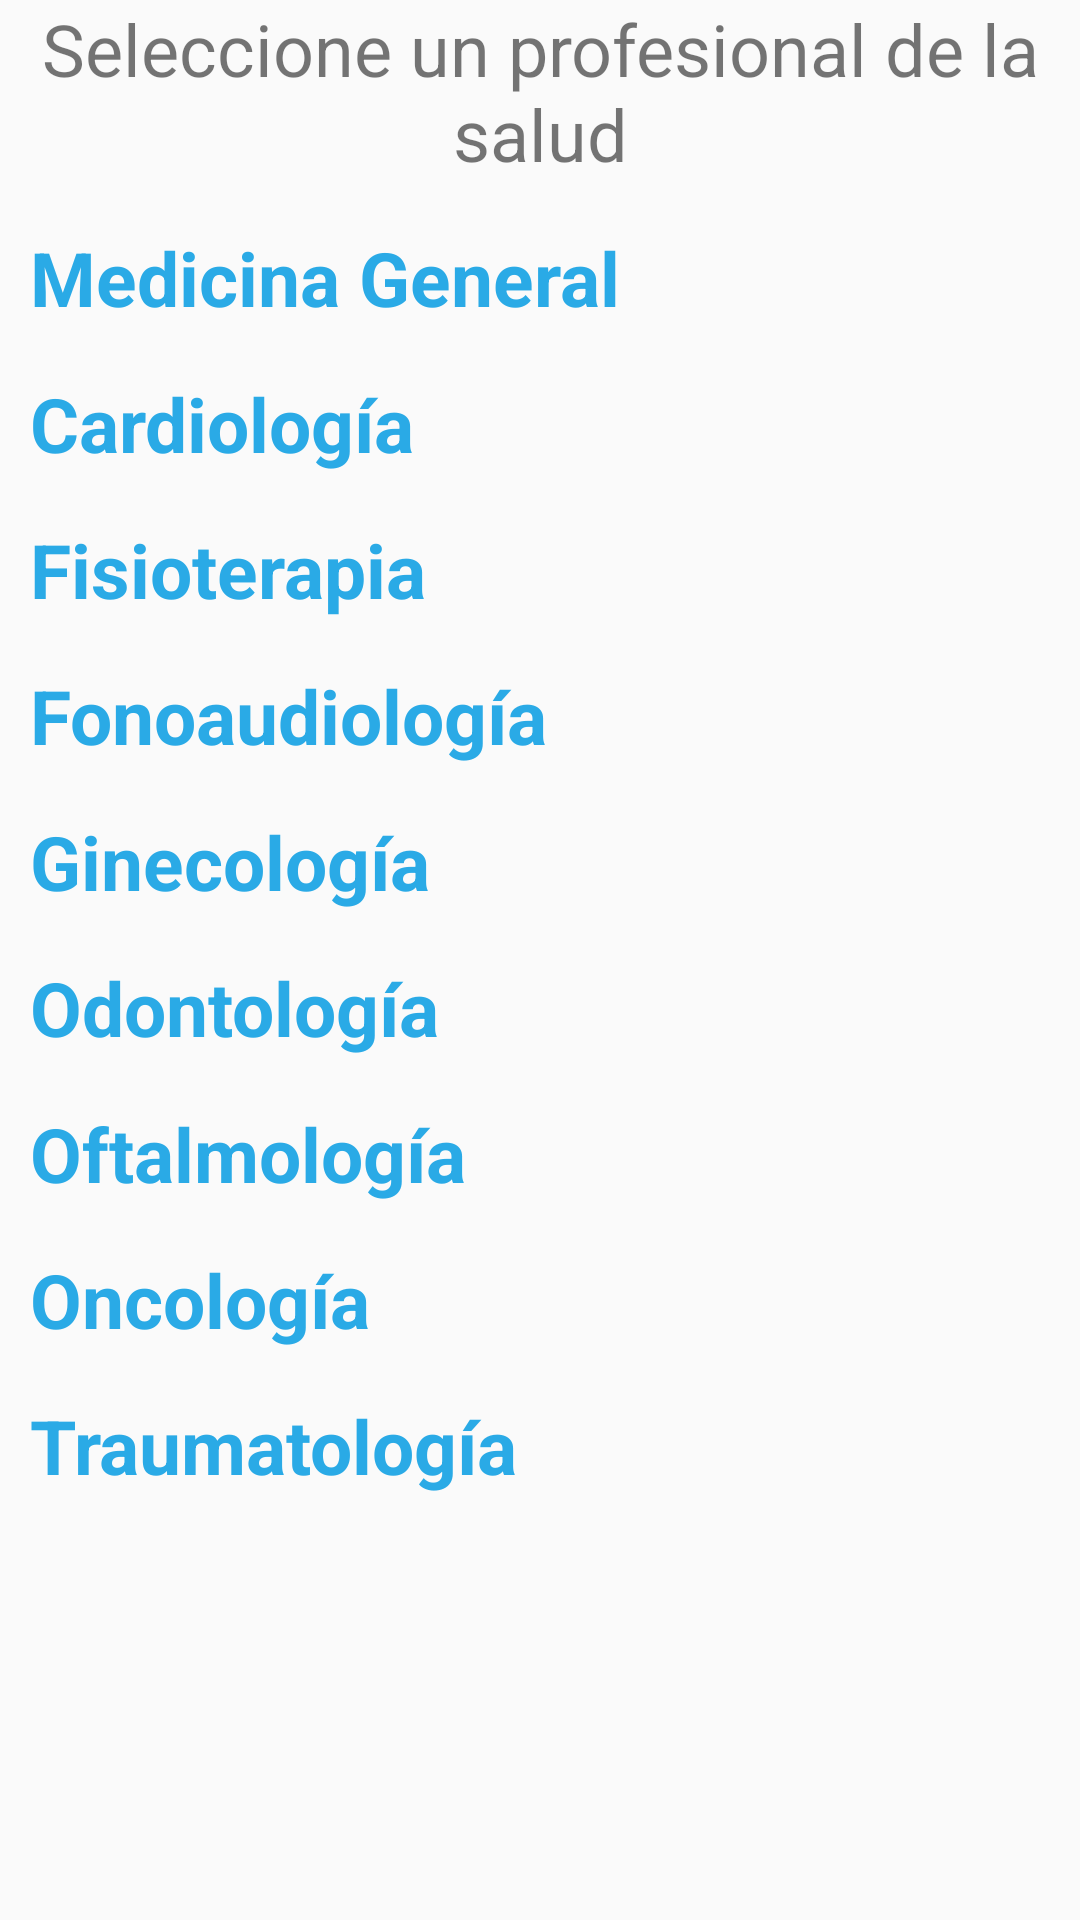

Reconstruct the res/layout file that produces this screen, plus the resources it refers to.
<!-- AndroidManifest.xml: application theme Theme.AppCompat.Light.NoActionBar -->
<!-- res/layout/fragment_profesionales.xml -->
<?xml version="1.0" encoding="utf-8"?>
<FrameLayout xmlns:android="http://schemas.android.com/apk/res/android"
    xmlns:tools="http://schemas.android.com/tools"
    android:layout_width="match_parent"
    android:layout_height="match_parent"
    tools:context="com.unicauca.citasmed.FragmentProfesionales">

    
    <LinearLayout
        android:layout_width="match_parent"
        android:layout_height="match_parent"
        android:orientation="vertical">

        <TextView
            android:id="@+id/tvTituloFragmentProf"
            android:layout_width="wrap_content"
            android:layout_height="wrap_content"
            android:layout_gravity="center_vertical|center_horizontal"
            android:text="Seleccione un profesional de la salud"
            android:textAlignment="center"
            android:textSize="24sp" />



        <LinearLayout
            android:id="@+id/lyMed_General"
            android:layout_width="match_parent"
            android:layout_height="wrap_content"
            android:orientation="vertical">
            <TextView
                android:id="@+id/tvMedGeneral"
                android:layout_width="match_parent"
                android:layout_height="wrap_content"
                android:layout_marginTop="15dp"
                android:text="Medicina General"
                android:layout_marginLeft="10dp"
                android:textSize="25dp"
                android:textColor="#2AAAE6"
                android:textStyle="bold" />
            <androidx.recyclerview.widget.RecyclerView
                android:id="@+id/RecyclerMedGeneral"
                android:layout_width="match_parent"
                android:layout_height="wrap_content"
                tools:ignore="MisssingConstraints"
                android:scrollbars="vertical"/>
        </LinearLayout>

        <LinearLayout
            android:id="@+id/lyCardiologia"
            android:layout_width="match_parent"
            android:layout_height="wrap_content"
            android:orientation="vertical">
            <TextView
                android:id="@+id/tvCardiologia"
                android:layout_width="match_parent"
                android:layout_height="wrap_content"
                android:layout_marginTop="15dp"
                android:text="Cardiología"
                android:layout_marginLeft="10dp"
                android:textSize="25sp"
                android:textColor="#2AAAE6"
                android:textStyle="bold"/>
            <androidx.recyclerview.widget.RecyclerView
                android:id="@+id/RecyclerCardiologia"
                android:layout_width="match_parent"
                android:layout_height="wrap_content"
                tools:ignore="MisssingConstraints"
                android:scrollbars="vertical"/>
        </LinearLayout>

        <LinearLayout
            android:id="@+id/lyFisioterapia"
            android:layout_width="match_parent"
            android:layout_height="wrap_content"
            android:orientation="vertical">

            <TextView
                android:id="@+id/tvFisioterapia"
                android:layout_width="match_parent"
                android:layout_height="wrap_content"
                android:layout_marginTop="15dp"
                android:text="Fisioterapia"
                android:layout_marginLeft="10dp"
                android:textSize="25sp"
                android:textColor="#2AAAE6"
                android:textStyle="bold"/>
            <androidx.recyclerview.widget.RecyclerView
                android:id="@+id/RecyclerFisioterapia"
                android:layout_width="match_parent"
                android:layout_height="wrap_content"
                tools:ignore="MisssingConstraints"
                android:scrollbars="vertical"/>
        </LinearLayout>
        <LinearLayout
            android:id="@+id/lyFonoaudiologia"
            android:layout_width="match_parent"
            android:layout_height="wrap_content"
            android:orientation="vertical">
            <TextView
                android:id="@+id/tvFonoaudiologia"
                android:layout_width="match_parent"
                android:layout_height="wrap_content"
                android:layout_marginTop="15dp"
                android:text="Fonoaudiología"
                android:layout_marginLeft="10dp"
                android:textSize="25dp"
                android:textColor="#2AAAE6"
                android:textStyle="bold"/>
            <androidx.recyclerview.widget.RecyclerView
                android:id="@+id/RecyclerFonoaudiologia"
                android:layout_width="match_parent"
                android:layout_height="wrap_content"
                tools:ignore="MisssingConstraints"
                android:scrollbars="vertical"/>
        </LinearLayout>

        <LinearLayout
            android:id="@+id/lyGinecologia"
            android:layout_width="match_parent"
            android:layout_height="wrap_content"
            android:orientation="vertical">
            <TextView
                android:id="@+id/tvGinecologia"
                android:layout_width="match_parent"
                android:layout_height="wrap_content"
                android:layout_marginTop="15dp"
                android:text="Ginecología"
                android:layout_marginLeft="10dp"
                android:textSize="25sp"
                android:textColor="#2AAAE6"
                android:textStyle="bold"/>
            <androidx.recyclerview.widget.RecyclerView
                android:id="@+id/RecyclerGinecologia"
                android:layout_width="match_parent"
                android:layout_height="wrap_content"
                tools:ignore="MisssingConstraints"
                android:scrollbars="vertical"/>
        </LinearLayout>

        <LinearLayout
            android:id="@+id/lyOdontologia"
            android:layout_width="match_parent"
            android:layout_height="wrap_content"
            android:orientation="vertical">
            <TextView
                android:id="@+id/tvOdontologia"
                android:layout_width="match_parent"
                android:layout_height="wrap_content"
                android:layout_marginTop="15dp"
                android:text="Odontología"
                android:layout_marginLeft="10dp"
                android:textSize="25sp"
                android:textColor="#2AAAE6"
                android:textStyle="bold"/>
            <androidx.recyclerview.widget.RecyclerView
                android:id="@+id/RecyclerOdontologia"
                android:layout_width="match_parent"
                android:layout_height="wrap_content"
                tools:ignore="MisssingConstraints"
                android:scrollbars="vertical"/>
        </LinearLayout>

        <LinearLayout
            android:id="@+id/lyOftalmologia"
            android:layout_width="match_parent"
            android:layout_height="wrap_content"
            android:orientation="vertical">
            <TextView
                android:id="@+id/tvOftalmologia"
                android:layout_width="match_parent"
                android:layout_height="wrap_content"
                android:layout_marginTop="15dp"
                android:text="Oftalmología"
                android:layout_marginLeft="10dp"
                android:textSize="25dp"
                android:textColor="#2AAAE6"
                android:textStyle="bold"/>
            <androidx.recyclerview.widget.RecyclerView
                android:id="@+id/RecyclerOftalmologia"
                android:layout_width="match_parent"
                android:layout_height="wrap_content"
                tools:ignore="MisssingConstraints"
                android:scrollbars="vertical"/>
        </LinearLayout>

        <LinearLayout
            android:id="@+id/lyOncologia"
            android:layout_width="match_parent"
            android:layout_height="wrap_content"
            android:orientation="vertical">
            <TextView
                android:id="@+id/tvOncologia"
                android:layout_width="match_parent"
                android:layout_height="wrap_content"
                android:layout_marginTop="15dp"
                android:text="Oncología"
                android:layout_marginLeft="10dp"
                android:textSize="25sp"
                android:textColor="#2AAAE6"
                android:textStyle="bold"/>
            <androidx.recyclerview.widget.RecyclerView
                android:id="@+id/RecyclerOncologia"
                android:layout_width="match_parent"
                android:layout_height="wrap_content"
                tools:ignore="MisssingConstraints"
                android:scrollbars="vertical"/>
        </LinearLayout>

        <LinearLayout
            android:id="@+id/lyTraumatologia"
            android:layout_width="match_parent"
            android:layout_height="wrap_content"
            android:orientation="vertical">
            <TextView
                android:id="@+id/tvTraumatologia"
                android:layout_width="match_parent"
                android:layout_height="wrap_content"
                android:layout_marginTop="15dp"
                android:text="Traumatología"
                android:layout_marginLeft="10dp"
                android:textSize="25sp"
                android:textColor="#2AAAE6"
                android:textStyle="bold"/>
            <androidx.recyclerview.widget.RecyclerView
                android:id="@+id/RecyclerTraumatologia"
                android:layout_width="match_parent"
                android:layout_height="wrap_content"
                tools:ignore="MisssingConstraints"
                android:scrollbars="vertical"/>
        </LinearLayout>
    </LinearLayout>

</FrameLayout>
<!-- resources referenced by this layout -->
<resources>

</resources>
